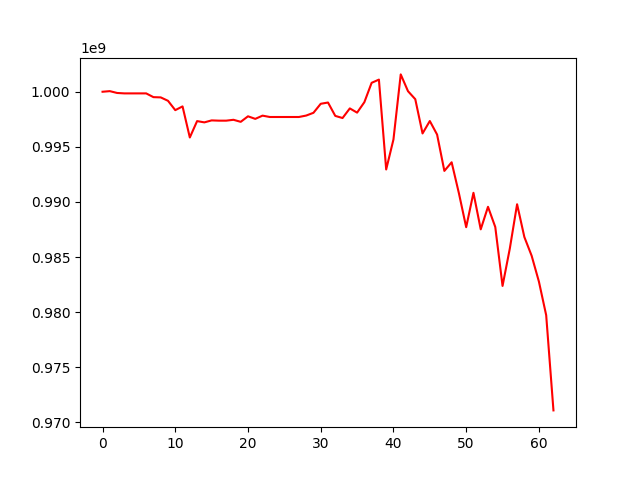

Source data for this figure (header and first rows):
, 0
0, 1000000000
1, 1000055247
2, 999889369
3, 999850551
4, 999850551
5, 999850551
6, 999850551
7, 999510177
8, 999487801
9, 999178561
10, 998330189
11, 998671333
12, 995849996
13, 997335970
14, 997221095
15, 997400180
16, 997375992
17, 997375992
18, 997455102
19, 997269737
20, 997771741
21, 997538389
22, 997832232
23, 997708575
24, 997708575
25, 997708575
26, 997708575
27, 997708575
28, 997839073
29, 998089400
30, 998907920
31, 999022269
32, 997808516
33, 997615120
34, 998488240
35, 998105549
36, 999053247
37, 1000810703
38, 1001100757
39, 992949019
40, 995670087
41, 1001574042
42, 1000049644
43, 999324163
44, 996215680
45, 997344102
46, 996114888
47, 992817151
48, 993599934
49, 990787786
50, 987709190
51, 990830312
52, 987514870
53, 989559038
54, 987725359
55, 982380427
56, 985773199
57, 989792041
58, 986815656
59, 985119678
... 3 more rows
